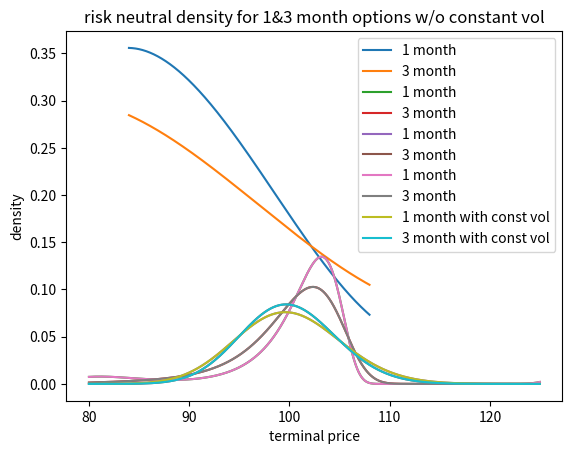

Here is the Python script that generated this plot:
# -*- coding: utf-8 -*-


import numpy as np
from scipy.stats import norm
from scipy.optimize import fsolve
import matplotlib.pyplot as plt


######################### PART 1 ###########################
# extract strike from option volatility data in delta quotes
############################################################

# calculate delta from Black-Scholes model
def calculate_d1(S0, K, r, t, sig):
    nu = np.log(S0/K)+(r+0.5*sig**2)*t
    de = sig*np.sqrt(t)
    return nu/de

# assign values
S0 = 100.0
r = 0.0
t1 = 1.0/12
t2 = 3.0/12
one_mon = {-10:0.3325, -25:0.2473, -40:0.2021, 40:0.1571, 25:0.1370, 10:0.1148}    # one-month option vol
thr_mon = {-10:0.2836, -25:0.2178, -40:0.1818, 40:0.1462, 25:0.1256, 10:0.1094}    # three-month option vol

# calculate delta in terms of strike, and then recover strike
klist1 = []
klist2 = []
for key,sig in one_mon.items():
    def myfunc1(K):
        return norm.cdf(calculate_d1(S0, K, r, t1, sig))-int(abs(key)!=key)-key/100.0
    klist1.append(fsolve(myfunc1, S0))
for key,sig in thr_mon.items():
    def myfunc2(K):
        return norm.cdf(calculate_d1(S0, K, r, t2, sig))-int(abs(key)!=key)-key/100.0
    klist2.append(fsolve(myfunc2, S0))
  



######################### PART 2 ###########################
# define the vol function for all strikes by interpolation
############################################################

strike_1mon = []
strike_3mon = []
for i in range(len(klist1)):
    strike_1mon += list(klist1[i])
    strike_3mon += list(klist2[i])

# use polynomial interpolation (quadratic form here)
vol_1mon = list(one_mon.values())
vol_3mon = list(thr_mon.values())
curve1 = np.polyfit(strike_1mon, vol_1mon, 3)
curve2 = np.polyfit(strike_3mon, vol_3mon, 3)

x = np.arange(84, 108, 0.01)    # set upper and lower bounds for strike
y1 = np.polyval(curve1, x)
y2 = np.polyval(curve2, x)
plt.plot(x, y1, label="1 month")
plt.plot(x, y2, label="3 month")
plt.title('volatility function for all strikes')
plt.xlabel('strike')
plt.ylabel('volatility')
plt.legend()
plt.show()


# may also try cubic splines, but do not perform as well as polynomial
"""
from scipy.interpolate import CubicSpline as cs
curve1 = cs(strike_1mon, vol_1mon)
curve2 = cs(strike_3mon, vol_3mon)
xs = np.arange(84,108,0.01)
plt.plot(xs, curve1(xs), label='1 month')
plt.plot(xs, curve2(xs), label='3 month')
"""




######################### PART 3 ###########################
# extract risk neutral densities using Breeden-Litzenberger
############################################################

# calculate theoretical prices for call option
def call_price(K, sig):
    d1 = 1.0/(sig*np.sqrt(t1))*(np.log(S0/K)+(r+.5*(sig**2))*t1)
    d2 = d1 - sig*np.sqrt(t1)
    price = S0*norm.cdf(d1) - np.exp(-r*t1)*K*norm.cdf(d2)
    return price


# extract risk neutral probability: Breeden-Litzenberger method

# curve1 for one month calls
def rn_prob1(K, delta=0.01):
    sig = np.polyval(curve1, K)
    sigl = np.polyval(curve1, K-delta)
    sigu = np.polyval(curve1, K+delta)
    return (call_price(K-delta, sigl)+call_price(K+delta, sigu)-2*call_price(K, sig))/delta**2

# curve2 for three month calls
def rn_prob2(K, delta=0.01):
    sig = np.polyval(curve2, K)
    sigl = np.polyval(curve2, K-delta)
    sigu = np.polyval(curve2, K+delta)
    return (call_price(K-delta, sigl)+call_price(K+delta, sigu)-2*call_price(K, sig))/delta**2


# plot the densities
x = np.arange(80, 125, 0.01)
xs = x[1:-1]
plt.plot(xs, rn_prob1(xs), label='1 month')
plt.plot(xs, rn_prob2(xs), label='3 month')
plt.title('risk neutral density for 1&3 month options')
plt.xlabel('terminal price')
plt.ylabel('density')
plt.legend()
plt.plot()





######################### PART 4 ###########################
# risk neutral density under constant vol assumption
############################################################

const_sig1 = 0.1824
const_sig2 = 0.1645

def rn_constvol_prob1(K, delta=0.01):
    return (call_price(K-delta, const_sig1)+call_price(K+delta, const_sig1)-2*call_price(K, const_sig1))/delta**2

def rn_constvol_prob2(K, delta=0.01):
    return (call_price(K-delta, const_sig2)+call_price(K+delta, const_sig2)-2*call_price(K, const_sig2))/delta**2

plt.plot(xs, rn_constvol_prob1(xs), label='1 month')
plt.plot(xs, rn_constvol_prob2(xs), label='3 month')
plt.title('risk neutral density with constant vol for 1&3 month options')
plt.xlabel('terminal price')
plt.ylabel('density')
plt.legend()
plt.plot()


# put four distributions in a same graph
plt.plot(xs, rn_prob1(xs), label='1 month')
plt.plot(xs, rn_prob2(xs), label='3 month')
plt.plot(xs, rn_constvol_prob1(xs), label='1 month with const vol')
plt.plot(xs, rn_constvol_prob2(xs), label='3 month with const vol')
plt.title('risk neutral density for 1&3 month options w/o constant vol')
plt.xlabel('terminal price')
plt.ylabel('density')
plt.legend()
plt.plot()





######################### PART 5 ###########################
# price European options using the above risk neutral density
############################################################

price_1mondp = 0     # 1M European Digital Put Option with Strike 110
price_3mondc = 0     # 3M European Digital Call Option with Strike 105
price_2monc = 0      # 2M European Call Option with Strike 100


# calculate prices using quadrature

for st in np.arange(80, 110, 0.01):
    price_1mondp += rn_prob1(st)*0.01

for st in np.arange(105, 125, 0.01):
    price_3mondc += rn_prob2(st)*0.01

for st in np.arange(100, 125, 0.01):
    price_2monc += (rn_prob1(st)+rn_prob2(st))/2*(st-100)*0.01

  
